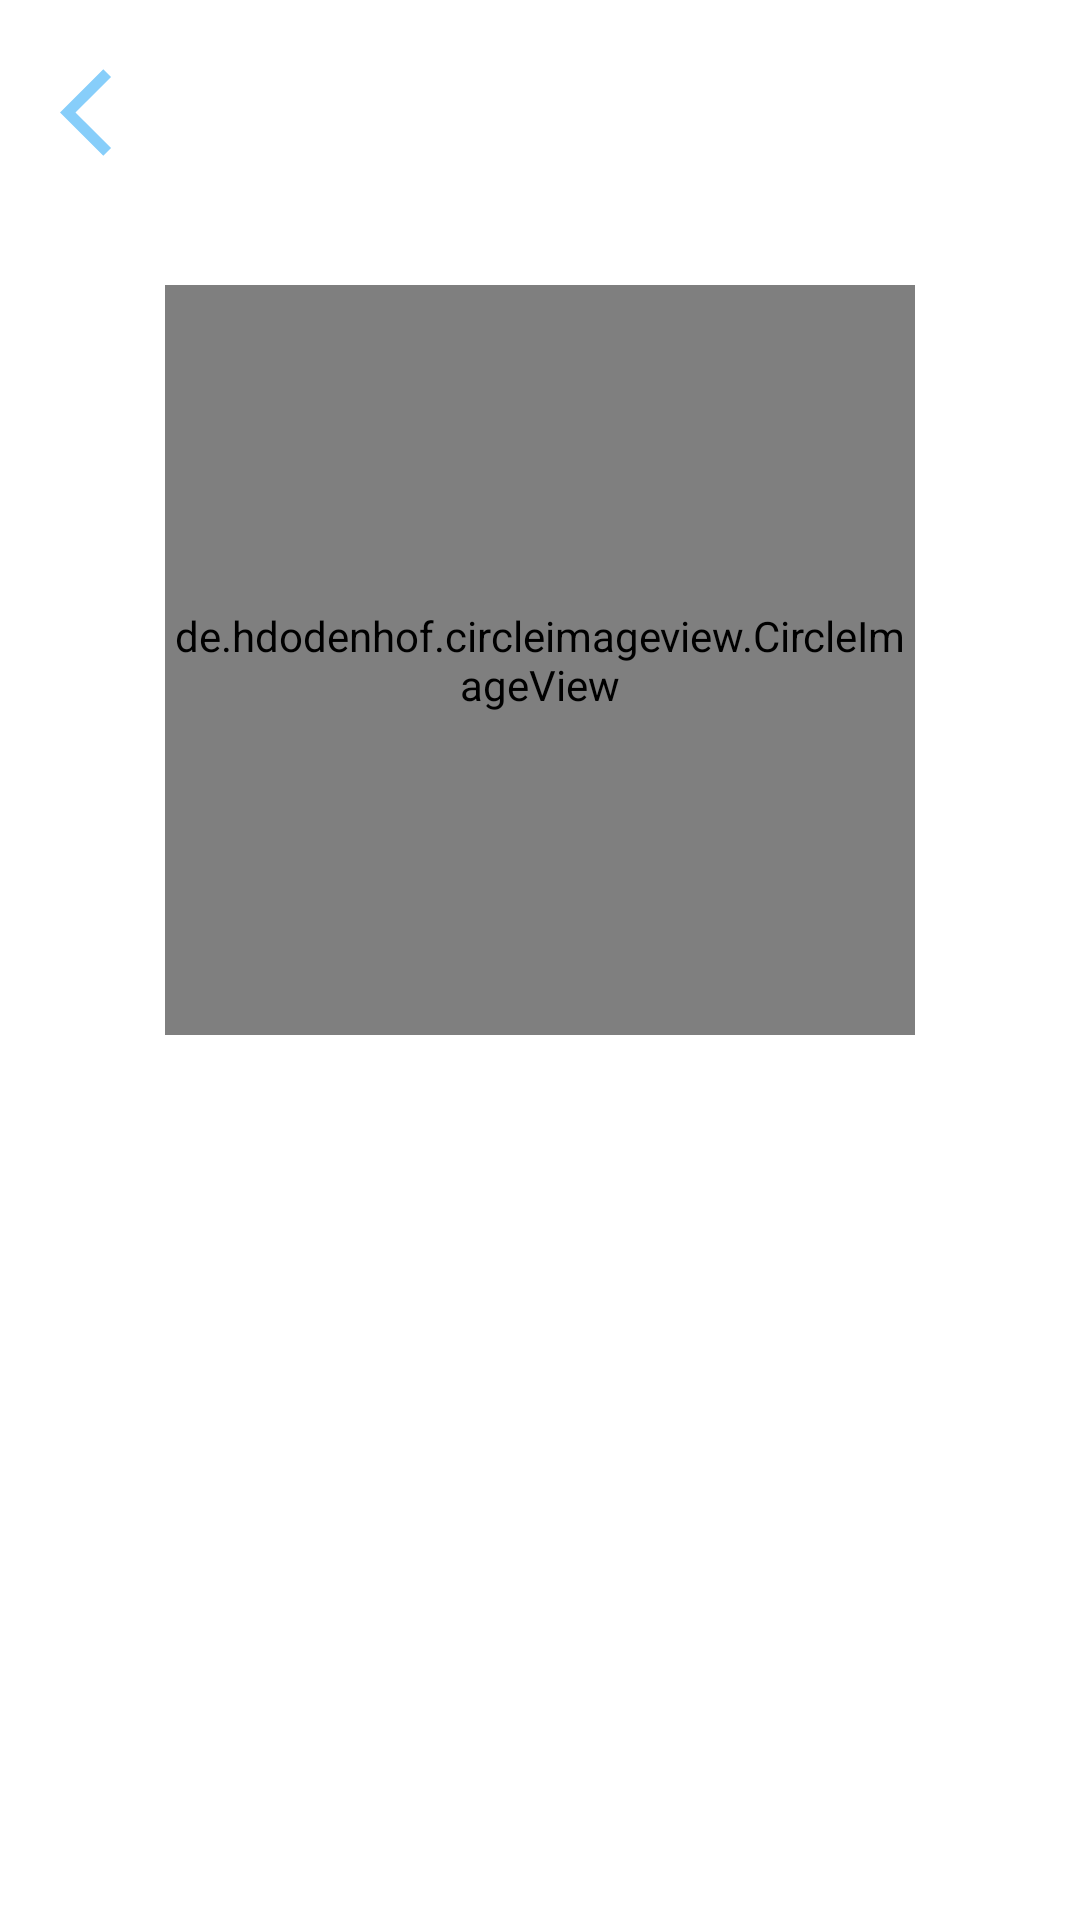

Write the Android layout XML for this screen, with the resource values it uses.
<!-- AndroidManifest.xml: application theme Theme.FirebaseChat -->
<!-- res/layout/activity_profile.xml -->
<?xml version="1.0" encoding="utf-8"?>
<LinearLayout xmlns:android="http://schemas.android.com/apk/res/android"
    android:id="@+id/container"
    xmlns:app="http://schemas.android.com/apk/res-auto"
    xmlns:tools="http://schemas.android.com/tools"
    android:layout_width="match_parent"
    android:layout_height="match_parent"
    tools:context=".ProfileActivity">

    <LinearLayout
        android:orientation="vertical"
        android:gravity="center_horizontal"
        android:layout_width="match_parent"
        android:layout_height="wrap_content">

        <ImageView
            android:layout_gravity="left"
            android:id="@+id/back"
            android:layout_margin="20dp"
            android:layout_width="35dp"
            android:layout_height="35dp"
            android:src="@drawable/icon_back_white"/>

        <RelativeLayout
            android:layout_marginTop="20dp"
            android:layout_width="250dp"
            android:layout_height="250dp">

            <de.hdodenhof.circleimageview.CircleImageView
                android:src="@mipmap/dummy_profile"
                android:layout_width="match_parent"
                android:layout_height="match_parent"
                android:id="@+id/profileimg"/>
        </RelativeLayout>

        <TextView
            android:padding="10dp"
            android:textStyle="bold"
            android:layout_width="wrap_content"
            android:layout_height="wrap_content"
            android:id="@+id/userName"
            android:textSize="18sp"
            />

    </LinearLayout>



</LinearLayout>
<!-- resources referenced by this layout -->
<resources>
  <!-- drawable icon_back_white (drawable) -->
  <vector android:autoMirrored="true" android:height="24dp"
      android:tint="@color/appTheme" android:viewportHeight="24"
      android:viewportWidth="24" android:width="24dp" xmlns:android="http://schemas.android.com/apk/res/android">
      <path android:fillColor="@android:color/white" android:pathData="M11.67,3.87L9.9,2.1 0,12l9.9,9.9 1.77,-1.77L3.54,12z"/>
  </vector>
  <style name="Theme.FirebaseChat" parent="Theme.MaterialComponents.DayNight.DarkActionBar">
          
          <item name="colorPrimary">@color/appTheme</item>
          <item name="colorPrimaryVariant">@color/purple_700</item>
          <item name="colorOnPrimary">@color/white</item>
          
          <item name="colorSecondary">@color/teal_200</item>
          <item name="colorSecondaryVariant">@color/teal_700</item>
          <item name="colorOnSecondary">@color/black</item>
          
          <item name="android:statusBarColor" tools:targetApi="l">?attr/colorPrimary</item>
          
      </style>
  <color name="appTheme">#87CEFA</color>
  <color name="purple_700">#FF3700B3</color>
  <color name="white">#FFFFFFFF</color>
  <color name="teal_200">#FF03DAC5</color>
  <color name="teal_700">#FF018786</color>
  <color name="black">#FF000000</color>
</resources>
